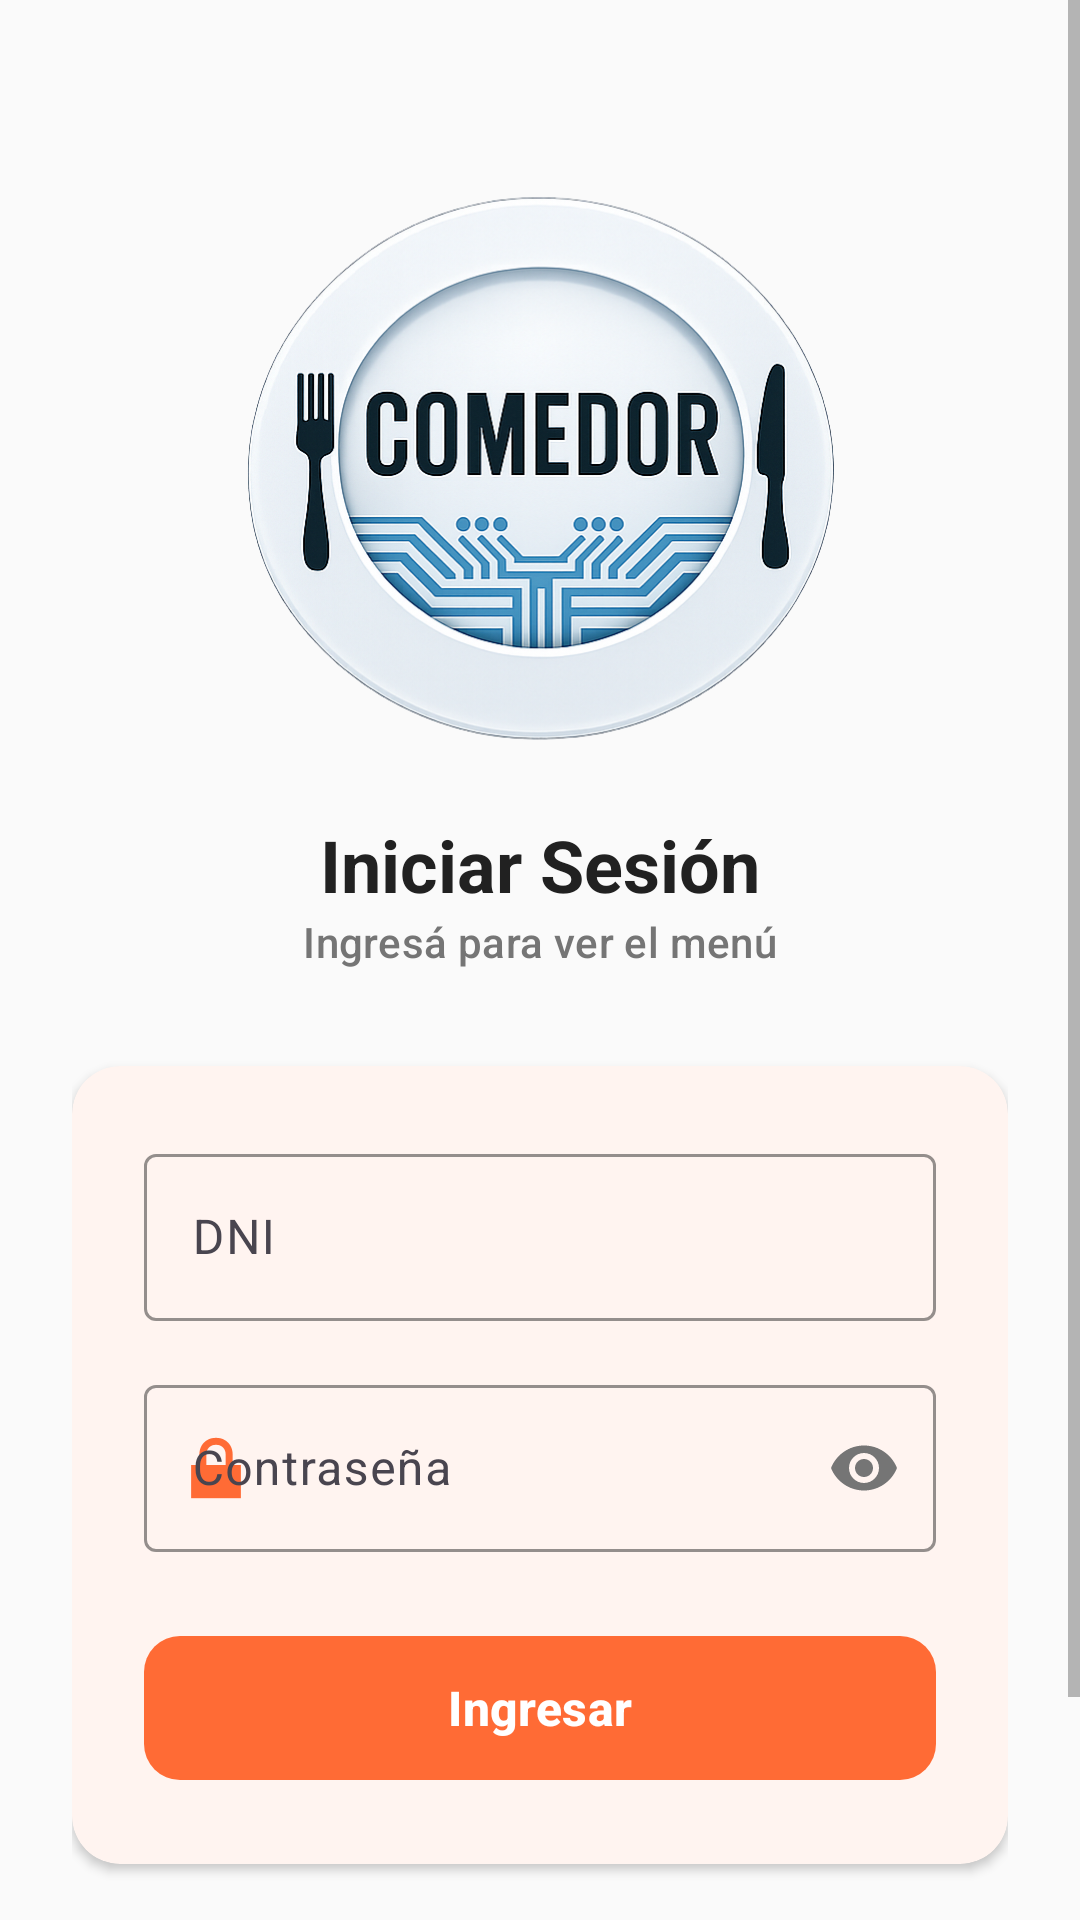

Write the Android layout XML for this screen, with the resource values it uses.
<!-- AndroidManifest.xml: application theme Theme.Morfipolo -->
<!-- res/layout/activity_login.xml -->
<?xml version="1.0" encoding="utf-8"?>
<ScrollView xmlns:android="http://schemas.android.com/apk/res/android"
    xmlns:app="http://schemas.android.com/apk/res-auto"
    xmlns:tools="http://schemas.android.com/tools"
    android:id="@+id/scrollView"
    android:layout_width="match_parent"
    android:layout_height="match_parent"
    android:background="@color/food_background_light"
    android:fillViewport="true"
    tools:context=".ui.login.LoginActivity">

    <androidx.constraintlayout.widget.ConstraintLayout
        android:layout_width="match_parent"
        android:layout_height="wrap_content"
        android:padding="24dp">

        <ImageView
            android:id="@+id/logoImageView"
            android:layout_width="200dp"
            android:layout_height="200dp"
            android:layout_marginTop="32dp"
            android:adjustViewBounds="true"
            android:contentDescription="@string/app_name"
            android:src="@drawable/comedor_azul"
            app:layout_constraintEnd_toEndOf="parent"
            app:layout_constraintStart_toStartOf="parent"
            app:layout_constraintTop_toTopOf="parent" />

        <TextView
            android:id="@+id/titleTextView"
            style="@style/TextAppearance.Morfipolo.Headline"
            android:layout_width="wrap_content"
            android:layout_height="wrap_content"
            android:layout_marginTop="16dp"
            android:text="@string/login_title"
            android:textSize="24sp"
            app:layout_constraintEnd_toEndOf="parent"
            app:layout_constraintStart_toStartOf="parent"
            app:layout_constraintTop_toBottomOf="@id/logoImageView" />
            
        <TextView
            android:id="@+id/subtitleTextView"
            style="@style/TextAppearance.Morfipolo.Subhead"
            android:layout_width="wrap_content"
            android:layout_height="wrap_content"
            android:text="Ingresá para ver el menú"
            android:textSize="14sp"
            app:layout_constraintEnd_toEndOf="parent"
            app:layout_constraintStart_toStartOf="parent"
            app:layout_constraintTop_toBottomOf="@id/titleTextView" />

        <com.google.android.material.card.MaterialCardView
            android:id="@+id/loginFormCard"
            style="@style/Widget.Morfipolo.Card"
            android:layout_width="match_parent"
            android:layout_height="wrap_content"
            android:layout_marginTop="32dp"
            app:contentPadding="24dp"
            app:layout_constraintEnd_toEndOf="parent"
            app:layout_constraintStart_toStartOf="parent"
            app:layout_constraintTop_toBottomOf="@id/subtitleTextView">

            <LinearLayout
                android:layout_width="match_parent"
                android:layout_height="wrap_content"
                android:orientation="vertical">

                <com.google.android.material.textfield.TextInputLayout
                    android:id="@+id/dniInputLayout"
                    style="@style/Widget.Material3.TextInputLayout.OutlinedBox"
                    android:layout_width="match_parent"
                    android:layout_height="wrap_content"
                    android:hint="@string/dni"
                    app:boxStrokeColor="@color/food_primary_orange"
                    app:startIconDrawable="@drawable/ic_person"
                    app:startIconTint="@color/food_primary_orange">

                    <com.google.android.material.textfield.TextInputEditText
                        android:id="@+id/dniEditText"
                        android:layout_width="match_parent"
                        android:layout_height="wrap_content"
                        android:inputType="number"
                        android:maxLines="1" />
                </com.google.android.material.textfield.TextInputLayout>

                <com.google.android.material.textfield.TextInputLayout
                    android:id="@+id/passwordInputLayout"
                    style="@style/Widget.Material3.TextInputLayout.OutlinedBox"
                    android:layout_width="match_parent"
                    android:layout_height="wrap_content"
                    android:layout_marginTop="16dp"
                    android:hint="@string/password"
                    app:boxStrokeColor="@color/food_primary_orange"
                    app:endIconMode="password_toggle"
                    app:endIconTint="@color/food_text_secondary"
                    app:startIconDrawable="@android:drawable/ic_lock_lock"
                    app:startIconTint="@color/food_primary_orange">

                    <com.google.android.material.textfield.TextInputEditText
                        android:id="@+id/passwordEditText"
                        android:layout_width="match_parent"
                        android:layout_height="wrap_content"
                        android:inputType="textPassword"
                        android:maxLines="1" />
                </com.google.android.material.textfield.TextInputLayout>

                <com.google.android.material.button.MaterialButton
                    android:id="@+id/loginButton"
                    style="@style/Widget.Morfipolo.Button.Primary"
                    android:layout_width="match_parent"
                    android:layout_height="56dp"
                    android:layout_marginTop="24dp"
                    android:text="@string/login_button"
                    android:textSize="16sp"
                    android:textStyle="bold" />

            </LinearLayout>

        </com.google.android.material.card.MaterialCardView>
        
        
        <TextView
            android:id="@+id/instructionTextView"
            android:layout_width="0dp"
            android:layout_height="wrap_content"
            android:layout_marginTop="24dp"
            android:gravity="center"
            android:text="@string/first_login_instruction"
            android:textColor="@color/food_text_secondary"
            android:textSize="12sp"
            app:layout_constraintEnd_toEndOf="parent"
            app:layout_constraintStart_toStartOf="parent"
            app:layout_constraintTop_toBottomOf="@id/loginFormCard" />
            
        <TextView
             android:id="@+id/reminderTextView"
             android:layout_width="0dp"
             android:layout_height="wrap_content"
             android:layout_marginTop="8dp"
             android:gravity="center"
             android:text="@string/change_password_reminder"
             android:textColor="@color/food_primary_orange"
             android:textSize="12sp"
             android:textStyle="bold"
             app:layout_constraintEnd_toEndOf="parent"
             app:layout_constraintStart_toStartOf="parent"
             app:layout_constraintTop_toBottomOf="@id/instructionTextView" />

        <TextView
            android:id="@+id/errorTextView"
            android:layout_width="0dp"
            android:layout_height="wrap_content"
            android:layout_marginTop="16dp"
            android:gravity="center"
            android:textColor="@color/food_status_error"
            android:textSize="14sp"
            android:visibility="gone"
            app:layout_constraintEnd_toEndOf="parent"
            app:layout_constraintStart_toStartOf="parent"
            app:layout_constraintTop_toBottomOf="@id/loginFormCard" /> 

    </androidx.constraintlayout.widget.ConstraintLayout>
</ScrollView>
<!-- resources referenced by this layout -->
<resources>
  <color name="food_background_light">#FAFAFA</color>
  <color name="food_primary_orange">#FF6B35</color>
  <color name="food_status_error">#F44336</color>
  <color name="food_text_secondary">#757575</color>
  <!-- drawable comedor_azul: png bitmap (drawable, 519724 bytes) -->
  <string name="app_name">Comedor</string>
  <string name="change_password_reminder">¡No olvides cambiar tu contraseña!</string>
  <string name="dni">DNI</string>
  <string name="first_login_instruction">Para el primer ingreso utilizá como contraseña Ab + tu DNI (Ej. Ab12345678).</string>
  <string name="login_button">Ingresar</string>
  <string name="login_title">Iniciar Sesión</string>
  <string name="password">Contraseña</string>
  <style name="TextAppearance.Morfipolo.Headline" parent="TextAppearance.Material3.HeadlineMedium">
          <item name="android:textColor">@color/food_text_primary</item>
          <item name="android:textStyle">bold</item>
      </style>
  <style name="TextAppearance.Morfipolo.Subhead" parent="TextAppearance.Material3.TitleMedium">
          <item name="android:textColor">@color/food_text_secondary</item>
      </style>
  <style name="Widget.Morfipolo.Button.Primary" parent="Widget.Material3.Button">
          <item name="backgroundTint">@color/food_primary_orange</item>
          <item name="android:textColor">@color/food_text_inverse</item>
          <item name="cornerRadius">12dp</item>
          <item name="android:stateListAnimator">@null</item> 
      </style>
  <style name="Widget.Morfipolo.Card" parent="Widget.Material3.CardView.Elevated">
          <item name="cardBackgroundColor">@color/food_background_card</item>
          <item name="cardCornerRadius">16dp</item>
          <item name="cardElevation">2dp</item>
      </style>
  <style name="Theme.Morfipolo" parent="Base.Theme.Morfipolo" />
  <color name="food_text_primary">#212121</color>
  <color name="food_text_inverse">#FFFFFF</color>
  <color name="food_background_card">#FFFFFF</color>
  <style name="Base.Theme.Morfipolo" parent="Theme.Material3.Light.NoActionBar">
          
          <item name="colorPrimary">@color/food_primary_orange</item>
          <item name="colorPrimaryVariant">@color/food_primary_orange_dark</item>
          <item name="colorOnPrimary">@color/food_text_inverse</item>
          
          <item name="colorSecondary">@color/food_secondary_green</item>
          <item name="colorSecondaryVariant">@color/food_secondary_green_dark</item>
          <item name="colorOnSecondary">@color/food_text_inverse</item>
  
          <item name="colorError">@color/food_status_error</item>
          <item name="colorOnError">@color/food_text_inverse</item>
  
          
          <item name="android:windowBackground">@color/food_background_light</item>
          <item name="colorSurface">@color/food_background_card</item>
          <item name="colorOnSurface">@color/food_text_primary</item>
  
          
          <item name="android:textColorPrimary">@color/food_text_primary</item>
          <item name="android:textColorSecondary">@color/food_text_secondary</item>
          
          
          <item name="android:statusBarColor">@android:color/transparent</item>
          <item name="android:windowLightStatusBar">true</item> 
          <item name="android:windowDrawsSystemBarBackgrounds">true</item>
          
          
          <item name="colorControlHighlight">@color/food_ripple</item>
      </style>
  <color name="food_primary_orange_dark">#E65100</color>
  <color name="food_secondary_green">#4CAF50</color>
  <color name="food_secondary_green_dark">#388E3C</color>
  <color name="food_ripple">#20FF6B35</color>
</resources>
